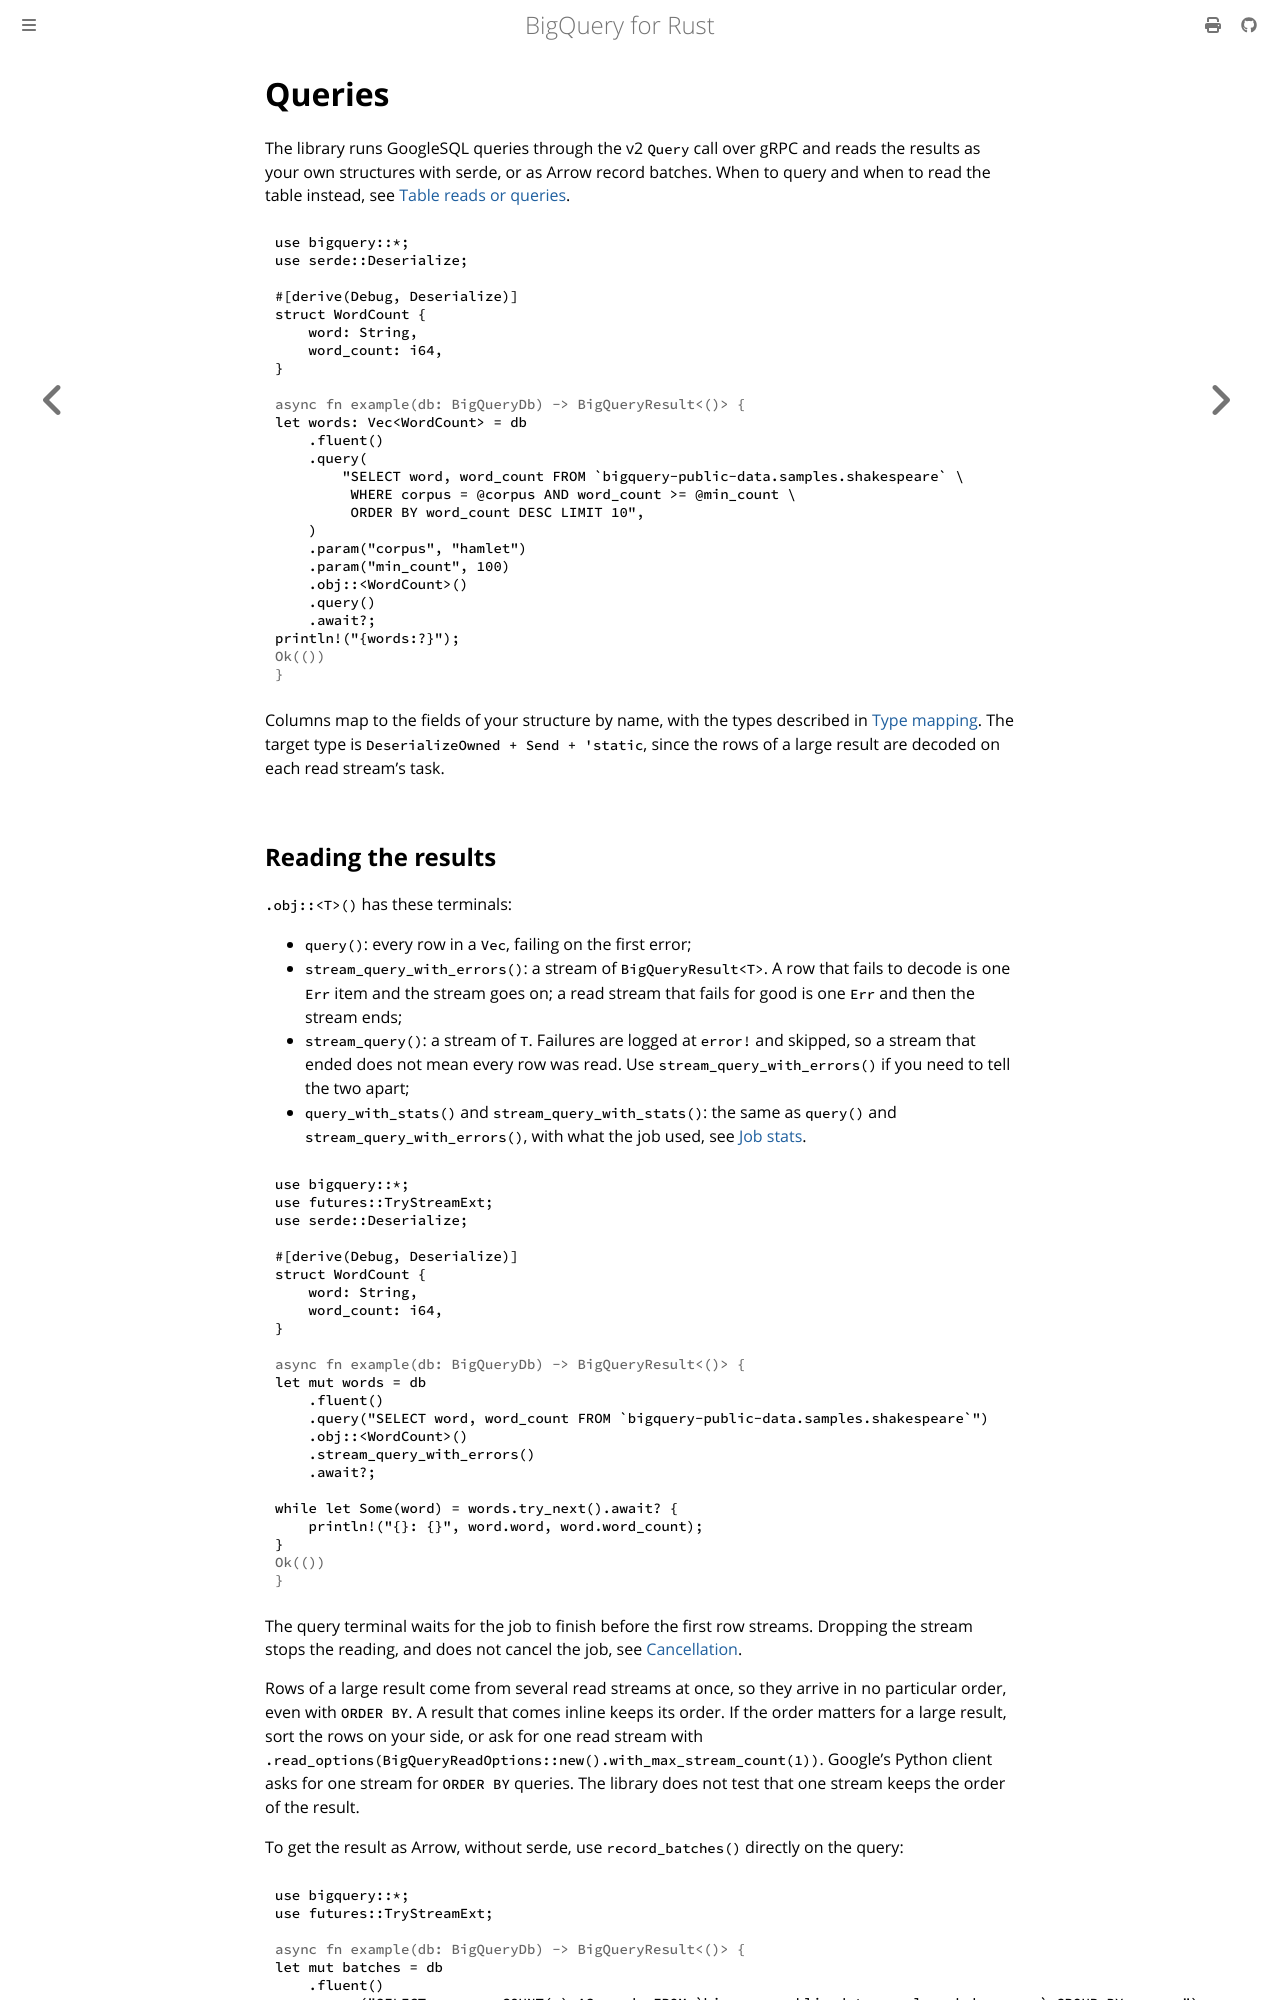

repository: abdolence/bigquery-rs · page: queries.html · generator: mdbook

# Queries

The library runs GoogleSQL queries through the v2 `Query` call over gRPC and reads the results as
your own structures with serde, or as Arrow record batches. When to query and when to read the
table instead, see [Table reads or queries](./table-reads-or-queries.md).

```rust,no_run
use bigquery::*;
use serde::Deserialize;

#[derive(Debug, Deserialize)]
struct WordCount {
    word: String,
    word_count: i64,
}

# async fn example(db: BigQueryDb) -> BigQueryResult<()> {
let words: Vec<WordCount> = db
    .fluent()
    .query(
        "SELECT word, word_count FROM `bigquery-public-data.samples.shakespeare` \
         WHERE corpus = @corpus AND word_count >= @min_count \
         ORDER BY word_count DESC LIMIT 10",
    )
    .param("corpus", "hamlet")
    .param("min_count", 100)
    .obj::<WordCount>()
    .query()
    .await?;
println!("{words:?}");
# Ok(())
# }
```

Columns map to the fields of your structure by name, with the types described in
[Type mapping](./types.md). The target type is `DeserializeOwned + Send + 'static`, since the rows of a
large result are decoded on each read stream's task.
